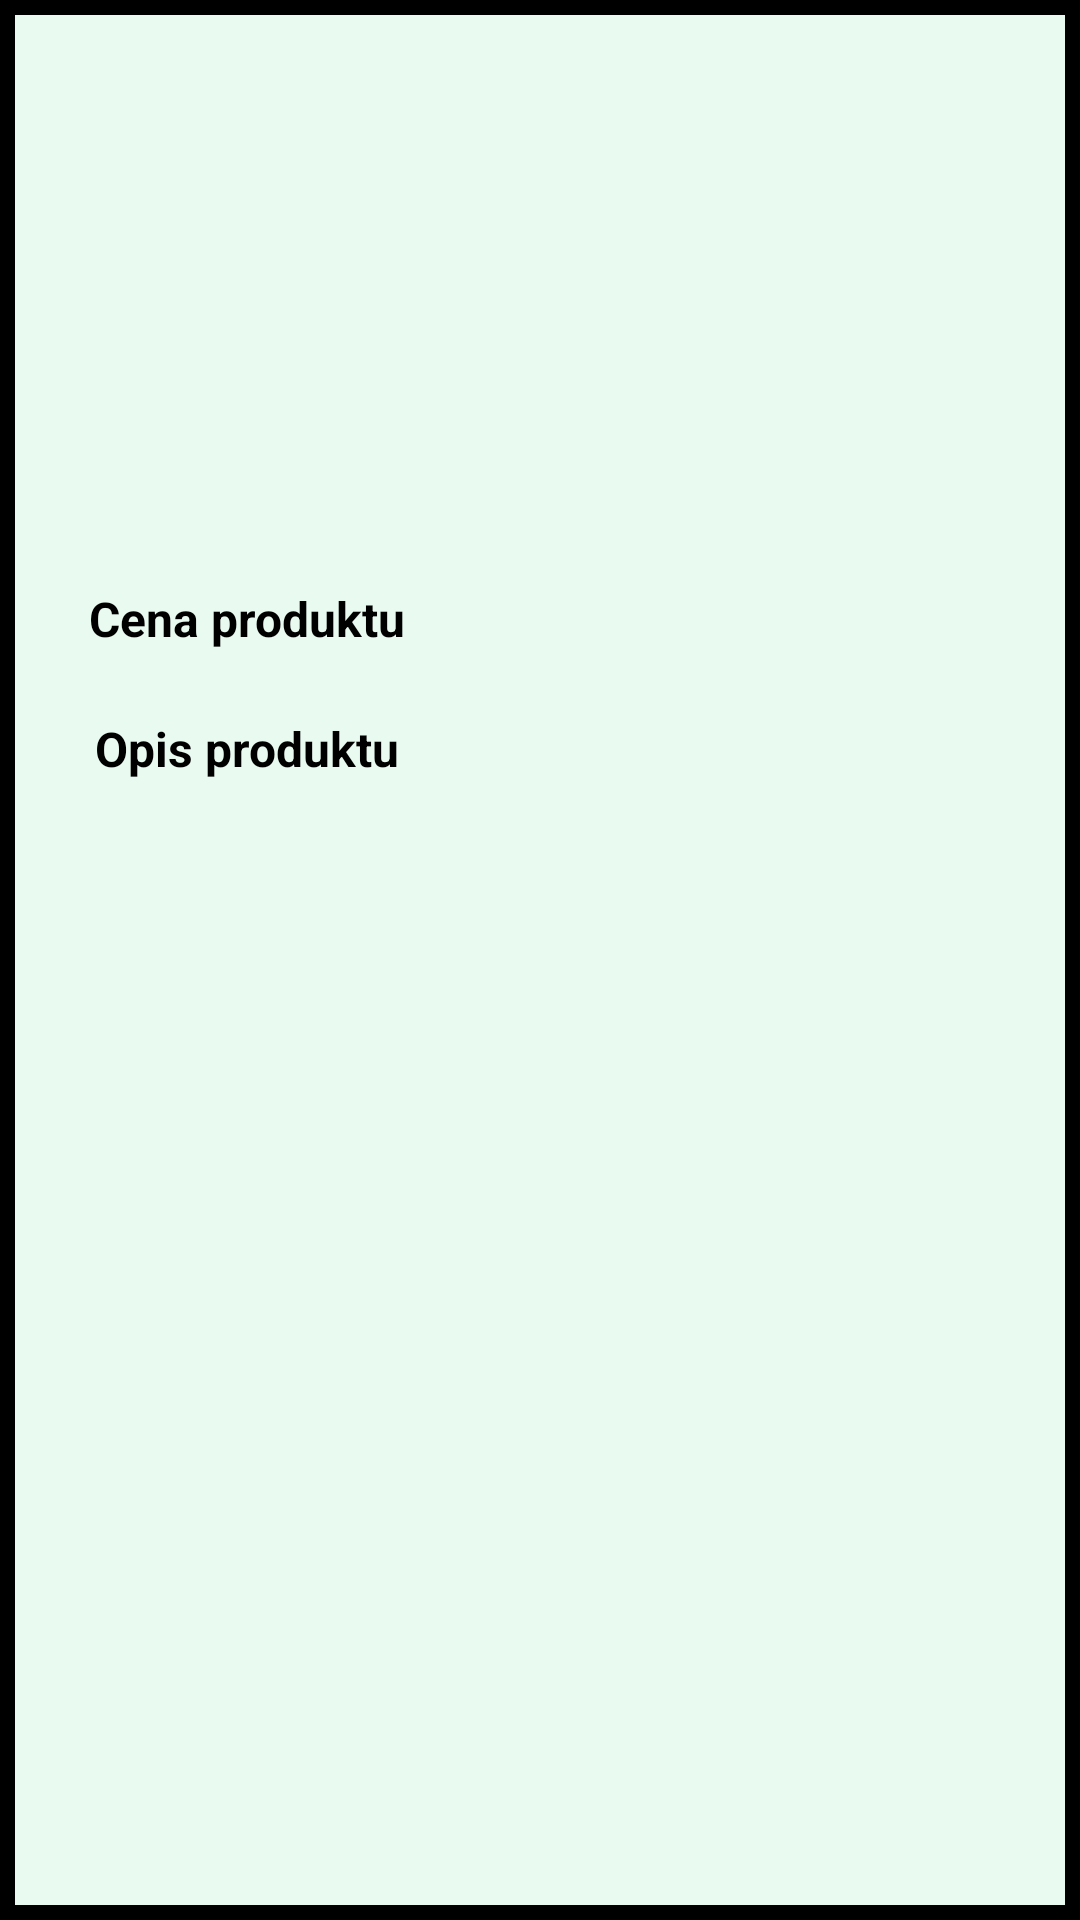

Reconstruct the res/layout file that produces this screen, plus the resources it refers to.
<!-- AndroidManifest.xml: application theme Theme.AplikacjaKurierska -->
<!-- res/layout/choose_product_list.xml -->
<?xml version="1.0" encoding="utf-8"?>
<LinearLayout xmlns:android="http://schemas.android.com/apk/res/android"
    xmlns:app="http://schemas.android.com/apk/res-auto"
    xmlns:tools="http://schemas.android.com/tools"
    android:id="@+id/main_container"
    android:layout_width="match_parent"
    android:layout_height="wrap_content"
    android:orientation="vertical"
    android:background="@drawable/frame_select"
    android:padding="10dp"

    >

    <ImageView
        android:src="@drawable/photo"
        android:id="@+id/imageCustomerChoose"
        android:layout_width="145dp"
        android:layout_height="145dp">

    </ImageView>


    <TextView
        android:id="@+id/productNameChoose"
        android:layout_width="145dp"
        android:layout_height="wrap_content"
        android:textColor="#000000"
        android:textSize="30dp"
        />


    <TextView
        android:layout_width="145dp"
        android:layout_height="wrap_content"
        android:textColor="@android:color/black"
        android:textSize="16dp"
        android:text="Cena produktu"
        android:gravity="center"
        android:textStyle="bold"
        />
    <TextView
        android:id="@+id/productPriceChoose"
        android:layout_width="145dp"
        android:layout_height="wrap_content"
        android:textColor="@android:color/black"
        android:textSize="16dp"
        />

    <TextView
        android:layout_width="145dp"
        android:layout_height="wrap_content"
        android:textColor="@android:color/black"
        android:textSize="16dp"
        android:text="Opis produktu"
        android:gravity="center"
        android:textStyle="bold"
        />
    <TextView
        android:id="@+id/productDescriptionChoose"
        android:layout_width="145dp"
        android:layout_height="wrap_content"
        android:textColor="@android:color/black"
        android:textSize="16dp"
        />
</LinearLayout>
<!-- resources referenced by this layout -->
<resources>
  <!-- drawable frame_select (drawable) -->
  <?xml version="1.0" encoding="utf-8"?>
  <selector xmlns:android="http://schemas.android.com/apk/res/android">
  
         <item>
  
              <shape>
  <solid android:color="#379AE9BE"/>
                  android:shape="rectangle"
                  <stroke android:width="5dp"
                      android:color="#000000"/>
  
              </shape>
  
  </item>
  
  
  
  </selector>
  <style name="Theme.AplikacjaKurierska" parent="Theme.MaterialComponents.DayNight.DarkActionBar">
          
          <item name="colorPrimary">@color/purple_500</item>
          <item name="colorPrimaryVariant">@color/purple_700</item>
          <item name="colorOnPrimary">@color/white</item>
          
          <item name="colorSecondary">@color/teal_200</item>
          <item name="colorSecondaryVariant">@color/teal_700</item>
          <item name="colorOnSecondary">@color/black</item>
          
          <item name="android:statusBarColor">?attr/colorPrimaryVariant</item>
          
      </style>
  <!-- not gathered from this repository: default colours our renderer supplied (Android Studio template values) -->
  <color name="purple_500">#FF6200EE</color>
  <color name="purple_700">#FF3700B3</color>
  <color name="teal_200">#FF03DAC5</color>
  <color name="teal_700">#FF018786</color>
  <color name="black">#FF000000</color>
  <color name="white">#FFFFFFFF</color>
</resources>
